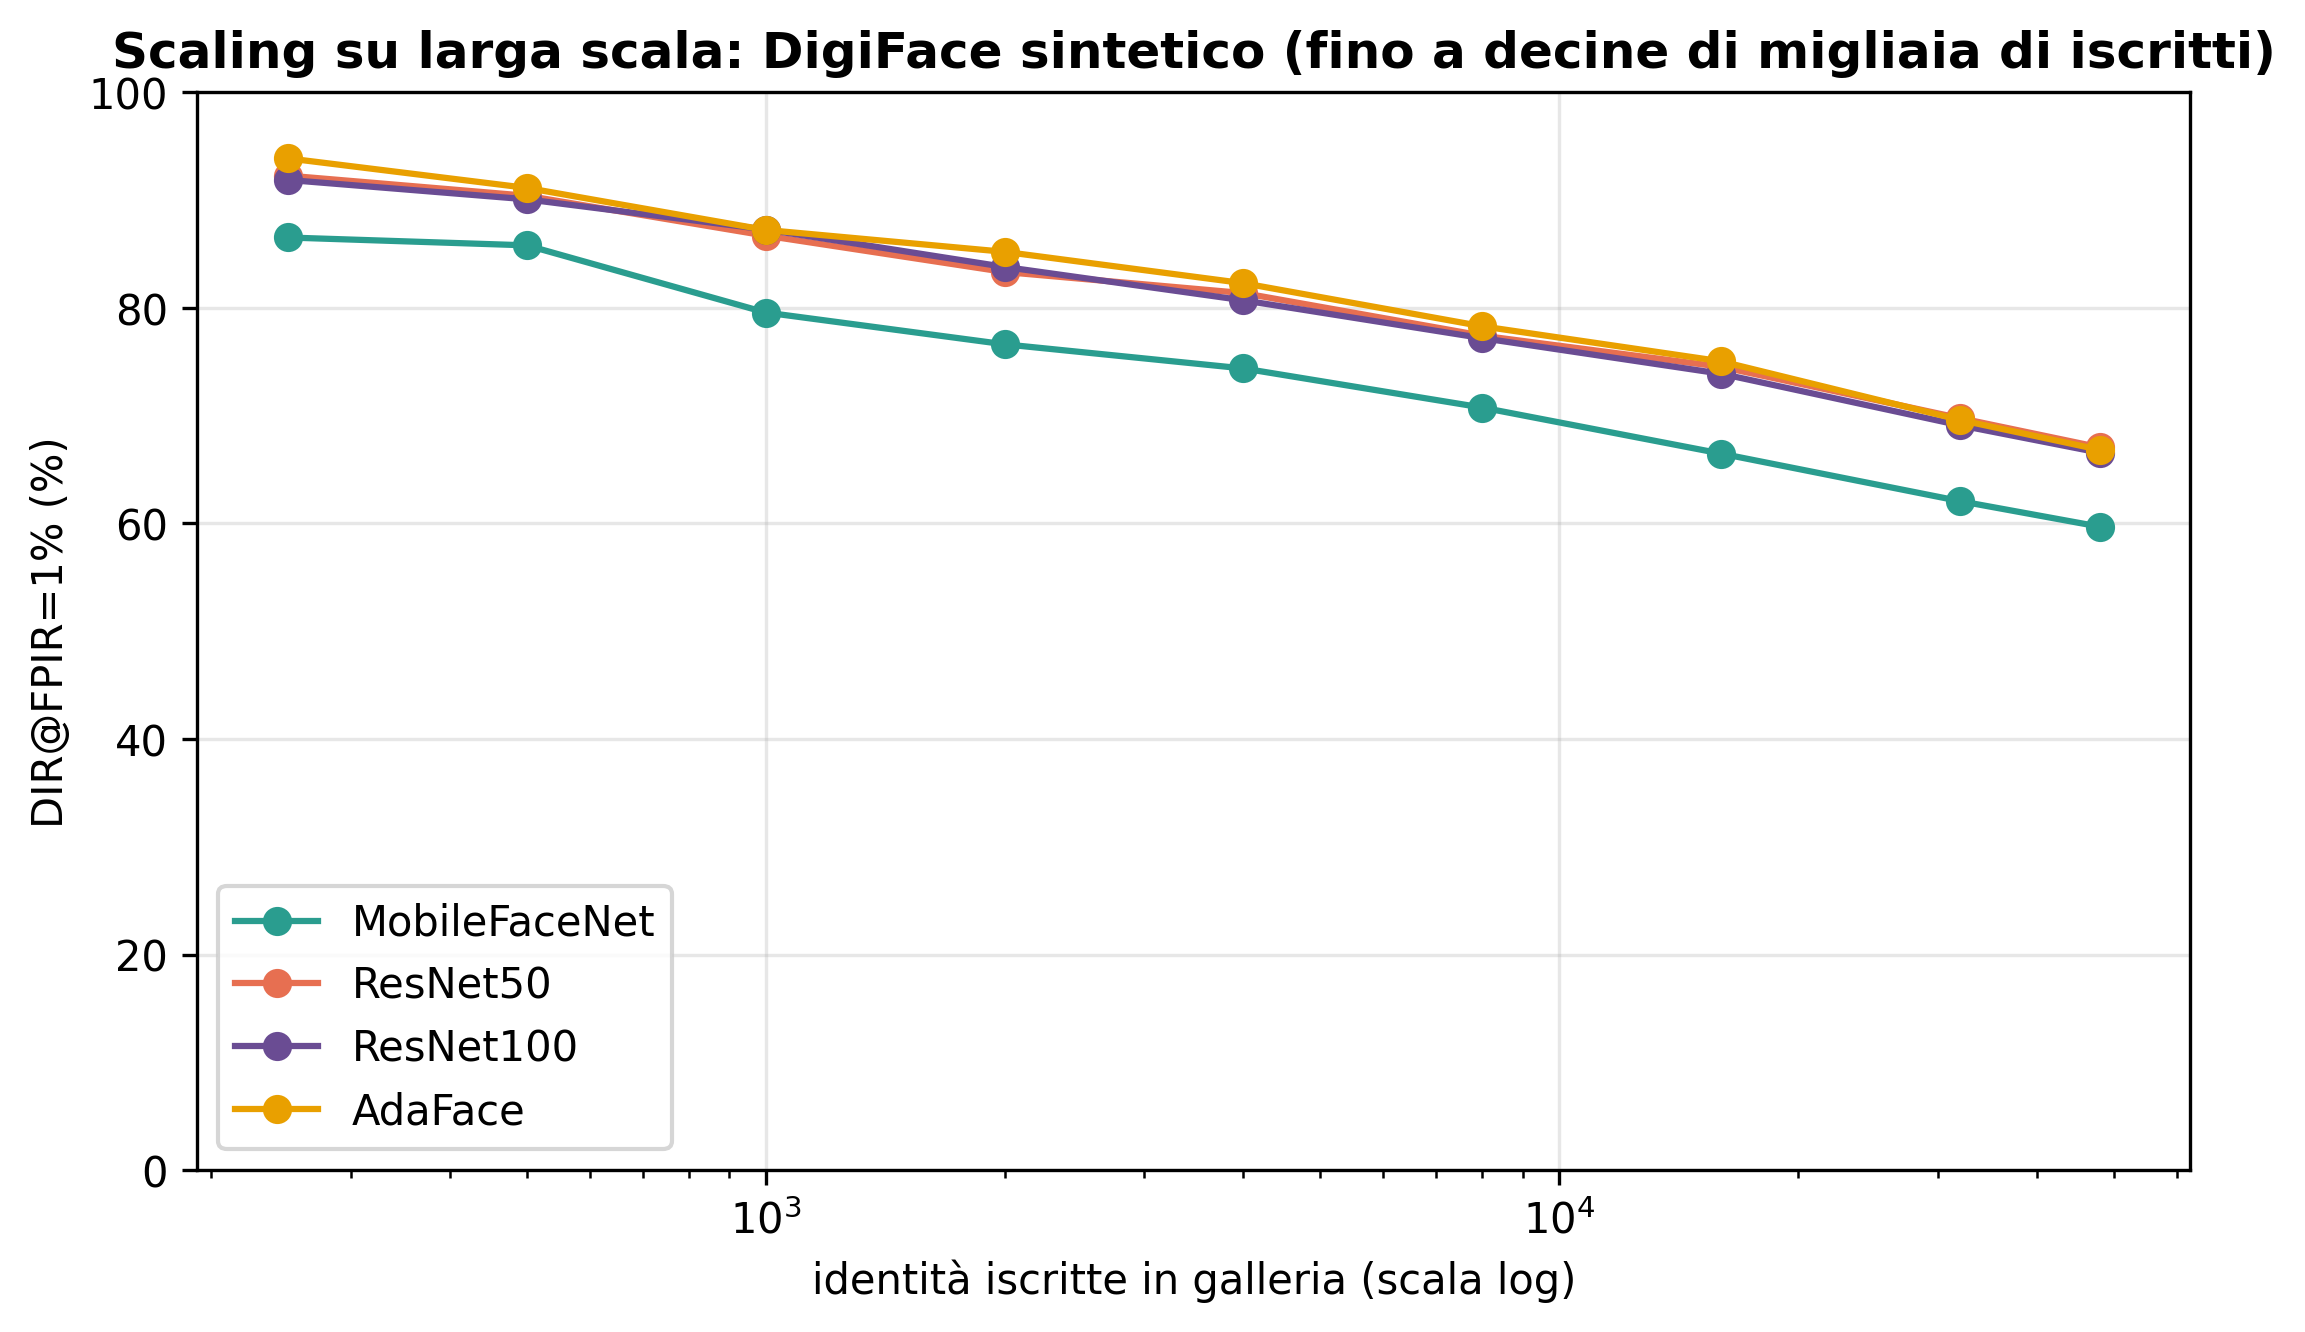

Source data for this figure (header and first rows):
modello, iscritti, dir_fpir1
MobileFaceNet, 250, 0.8653
MobileFaceNet, 500, 0.858
MobileFaceNet, 1000, 0.7957
MobileFaceNet, 2000, 0.7662
MobileFaceNet, 4000, 0.7438
MobileFaceNet, 8000, 0.7075
MobileFaceNet, 16000, 0.6648
MobileFaceNet, 32000, 0.6207
MobileFaceNet, 48000, 0.597
ResNet50, 250, 0.9227
ResNet50, 500, 0.904
ResNet50, 1000, 0.867
ResNet50, 2000, 0.8333
ResNet50, 4000, 0.8137
ResNet50, 8000, 0.7742
ResNet50, 16000, 0.7453
ResNet50, 32000, 0.6977
ResNet50, 48000, 0.6706
ResNet100, 250, 0.9187
ResNet100, 500, 0.9007
ResNet100, 1000, 0.8727
ResNet100, 2000, 0.838
ResNet100, 4000, 0.807
ResNet100, 8000, 0.7719
ResNet100, 16000, 0.7389
ResNet100, 32000, 0.691
ResNet100, 48000, 0.6656
AdaFace, 250, 0.9387
AdaFace, 500, 0.9113
AdaFace, 1000, 0.8723
AdaFace, 2000, 0.852
AdaFace, 4000, 0.8229
AdaFace, 8000, 0.7829
AdaFace, 16000, 0.7504
AdaFace, 32000, 0.696
AdaFace, 48000, 0.6683
